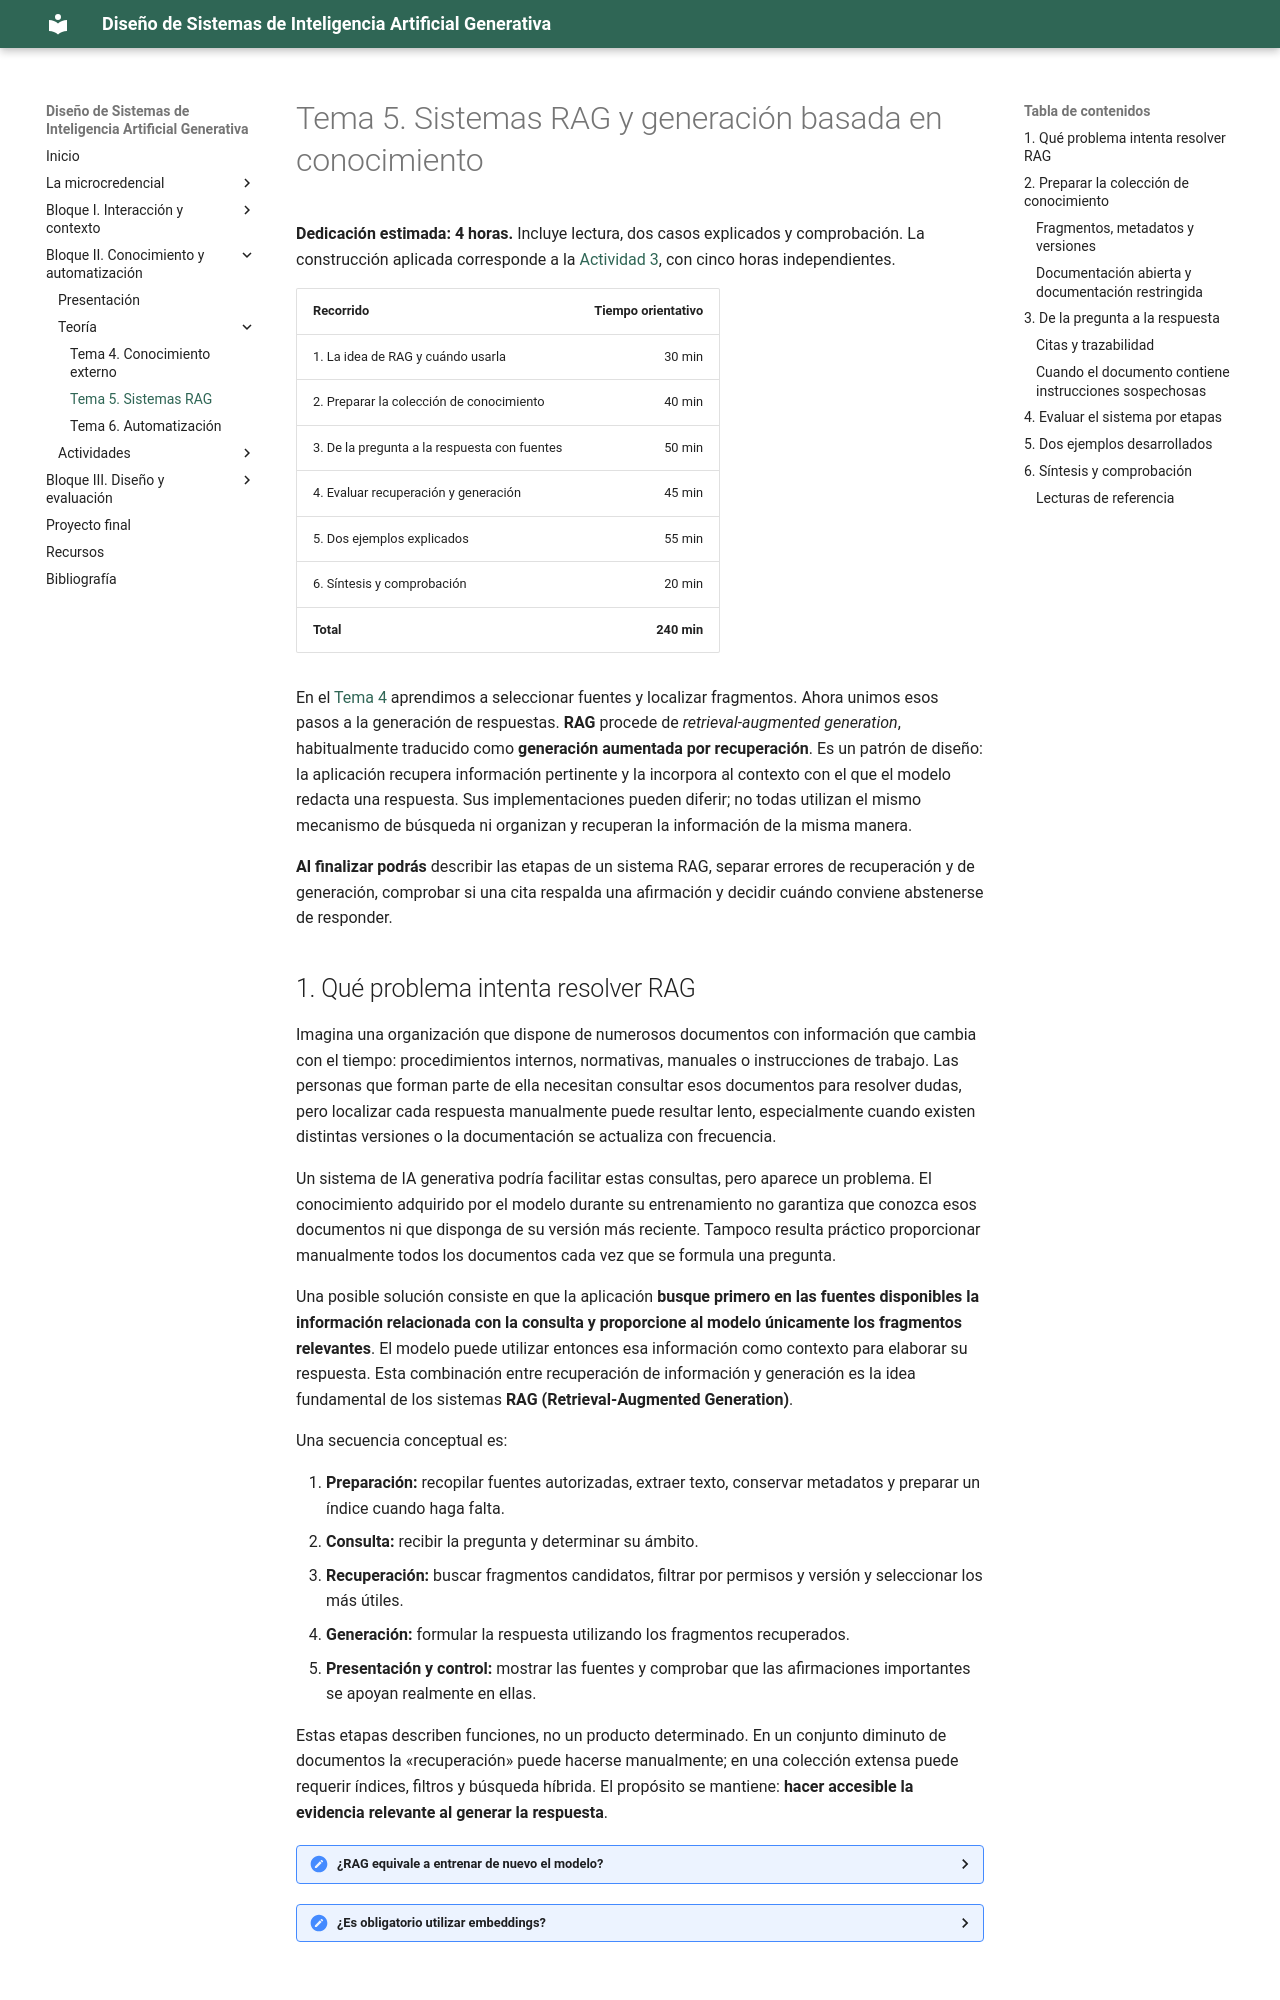

repository: Mltechdrawer/DSIAGen · page: bloque2/teoria/tema5-sistemas-rag/index.html · generator: mkdocs

# Tema 5. Sistemas RAG y generación basada en conocimiento

**Dedicación estimada: 4 horas.** Incluye lectura, dos casos explicados y comprobación. La construcción aplicada corresponde a la [Actividad 3](../actividades/actividad3-prototipo-con-conocimiento.md), con cinco horas independientes.

| Recorrido | Tiempo orientativo |
|---|---:|
| 1. La idea de RAG y cuándo usarla | 30 min |
| 2. Preparar la colección de conocimiento | 40 min |
| 3. De la pregunta a la respuesta con fuentes | 50 min |
| 4. Evaluar recuperación y generación | 45 min |
| 5. Dos ejemplos explicados | 55 min |
| 6. Síntesis y comprobación | 20 min |
| **Total** | **240 min** |

En el [Tema 4](tema4-conocimiento-externo.md) aprendimos a seleccionar fuentes y localizar fragmentos. Ahora unimos esos pasos a la generación de respuestas. **RAG** procede de *retrieval-augmented generation*, habitualmente traducido como **generación aumentada por recuperación**. Es un patrón de diseño: la aplicación recupera información pertinente y la incorpora al contexto con el que el modelo redacta una respuesta. Sus implementaciones pueden diferir; no todas utilizan el mismo mecanismo de búsqueda ni organizan y recuperan la información de la misma manera.

**Al finalizar podrás** describir las etapas de un sistema RAG, separar errores de recuperación y de generación, comprobar si una cita respalda una afirmación y decidir cuándo conviene abstenerse de responder.
